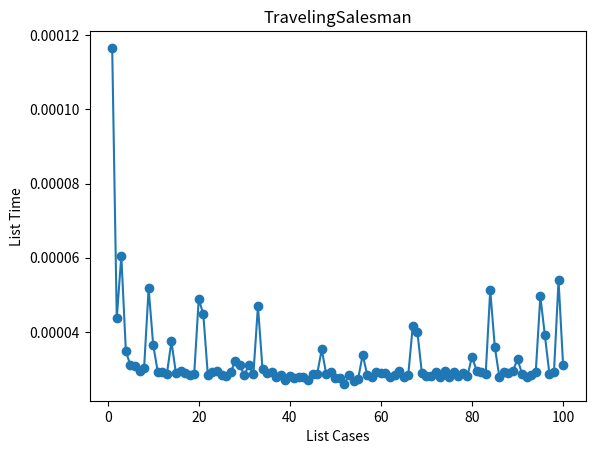

Reproduce this figure in Python.
import math
import time
import matplotlib.pyplot as plt

infinity = 99999999999999999

def copySolutionToFinal(currentPath): 
    finalPath[:N + 1] = currentPath[:] 
    finalPath[N] = currentPath[0] 

def findMinimumEdgeCost(adjacencyMatrix, i): 
    minCost = infinity 

    for j in range(N): 
        if adjacencyMatrix[i][j] < minCost and i != j: 
            minCost = adjacencyMatrix[i][j] 

    return minCost

def findSecondMinimumEdgeCost(adjacencyMatrix, i): 
    firstCost, secondCost = infinity, infinity 

    for j in range(N): 
        if i == j: 
            continue

        if adjacencyMatrix[i][j] <= firstCost: 
            secondCost = firstCost 
            firstCost = adjacencyMatrix[i][j] 

        elif(adjacencyMatrix[i][j] != firstCost and adjacencyMatrix[i][j] <= secondCost): 
            secondCost = adjacencyMatrix[i][j] 

    return secondCost 
  
def SolveTravelingSalesManProblem(currentPath, currentBound, currentWeight, adjacencyMatrix, level, visited):
    global finalResult

    if level == N: 
        if adjacencyMatrix[currentPath[level - 1]][currentPath[0]] != 0: 
            currentResult = currentWeight + adjacencyMatrix[currentPath[level - 1]][currentPath[0]] 
            if currentResult < finalResult: 
                copySolutionToFinal(currentPath) 
                finalResult = currentResult 

        return

    for i in range(N): 
        if (adjacencyMatrix[currentPath[level-1]][i] != 0 and visited[i] == False): 
            temp = currentBound 
            currentWeight += adjacencyMatrix[currentPath[level - 1]][i] 
            if level == 1: 
                currentBound -= ((findMinimumEdgeCost(adjacencyMatrix, currentPath[level - 1]) + findMinimumEdgeCost(adjacencyMatrix, i)) / 2) 
            else: 
                currentBound -= ((findSecondMinimumEdgeCost(adjacencyMatrix, currentPath[level - 1]) +findMinimumEdgeCost(adjacencyMatrix, i)) / 2) 
            if currentBound + currentWeight < finalResult: 
                currentPath[level] = i 
                visited[i] = True
                SolveTravelingSalesManProblem(currentPath, currentBound, currentWeight, adjacencyMatrix, level + 1, visited) 
            currentWeight -= adjacencyMatrix[currentPath[level - 1]][i] 
            currentBound = temp 
            visited = [False] * len(visited) 
            for j in range(level): 
                if currentPath[j] != -1: 
                    visited[currentPath[j]] = True
  
def TravelingSalesmanProblem(adjacencyMatrix): 
    currentPath = [-1] * (N + 1) 
    visited = [False] * N
    currentBound = 0 
    for i in range(N): 
        currentBound += (findMinimumEdgeCost(adjacencyMatrix, i) + findSecondMinimumEdgeCost(adjacencyMatrix, i)) 
    currentBound = math.ceil(currentBound / 2) 
    visited[0] = True
    currentPath[0] = 0
    SolveTravelingSalesManProblem(currentPath, currentBound, 0, adjacencyMatrix, 1, visited)
    print("Path Taken : ", end = ' ')
    for i in range(N + 1): 
        print(finalPath[i], end = ' ')
    print()

adjacencyMatrix = [
    [0, 5, 7, 2, 10], 
    [5, 0, 14, 3, 13], 
    [7, 14, 0, 21, 6], 
    [2, 3, 21, 0, 1],
    [10, 13, 6, 1, 0]
] 
N = 5
finalPath = [None] * (N + 1) 
visited = [False] * N  
finalResult = infinity 

# import timeit
# start = timeit.default_timer()
# TravelingSalesmanProblem(adjacencyMatrix)
# end = timeit.default_timer()
# res = end - start
# print("Thời gian chạy thuật toán Traveling Salesman:", res)

def Test():
    T=[]
    Cases=[]
    for i in range(1,101):
        start=time.time()
        TravelingSalesmanProblem(adjacencyMatrix)
        T.append(time.time()-start)
        Cases.append(i)
    plt.plot(Cases, T,"-o")
    plt.xlabel('List Cases')
    plt.ylabel('List Time')
    plt.title('TravelingSalesman') 
    plt.show()
Test()
